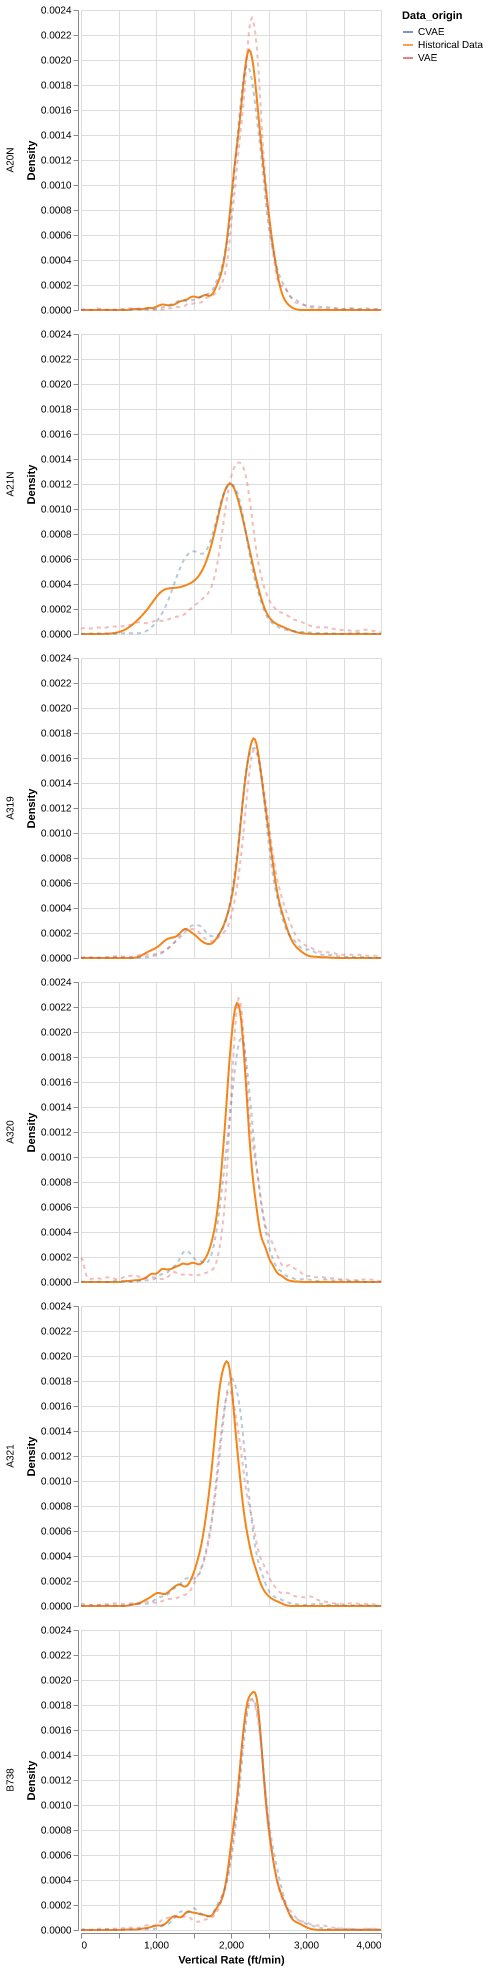

Data behind this chart, as committed beside it:
, Data_origin, Typecode, Vertical_Rate
0, Historical Data, B738, 2512
1, Historical Data, A319, 1319
2, Historical Data, B738, 2879
3, Historical Data, B738, 2408
4, Historical Data, B738, 2311
5, Historical Data, B738, 2228
6, Historical Data, B738, 2409
7, Historical Data, B738, 2271
8, Historical Data, B738, 2268
9, Historical Data, B738, 2109
10, Historical Data, B738, 2094
11, Historical Data, B738, 2288
12, Historical Data, B738, 2539
13, Historical Data, B738, 2430
14, Historical Data, B738, 2301
15, Historical Data, B738, 2377
16, Historical Data, B738, 2355
17, Historical Data, B738, 2395
18, Historical Data, B738, 2238
19, Historical Data, B738, 2300
20, Historical Data, B738, 2345
21, Historical Data, B738, 2050
22, Historical Data, B738, 1929
23, Historical Data, B738, 2008
24, Historical Data, B738, 2079
25, Historical Data, B738, 1913
26, Historical Data, B738, 2142
27, Historical Data, B738, 2328
28, Historical Data, B738, 2302
29, Historical Data, B738, 2021
30, Historical Data, B738, 2440
31, Historical Data, B738, 2421
32, Historical Data, B738, 2152
33, Historical Data, B738, 2198
34, Historical Data, B738, 2255
35, Historical Data, B738, 2273
36, Historical Data, B738, 2323
37, Historical Data, B738, 2335
38, Historical Data, B738, 2237
39, Historical Data, B738, 2171
40, Historical Data, B738, 2359
41, Historical Data, B738, 2113
42, Historical Data, B738, 2099
43, Historical Data, B738, 2310
44, Historical Data, B738, 2174
45, Historical Data, B738, 2039
46, Historical Data, B738, 2468
47, Historical Data, B738, 2338
48, Historical Data, B738, 2508
49, Historical Data, B738, 2174
50, Historical Data, B738, 2363
51, Historical Data, B738, 2594
52, Historical Data, B738, 2319
53, Historical Data, B738, 2199
54, Historical Data, B738, 2094
55, Historical Data, B738, 2531
56, Historical Data, B738, 2400
57, Historical Data, B738, 2165
58, Historical Data, B738, 2244
59, Historical Data, B738, 2120
... 75,150 more rows
